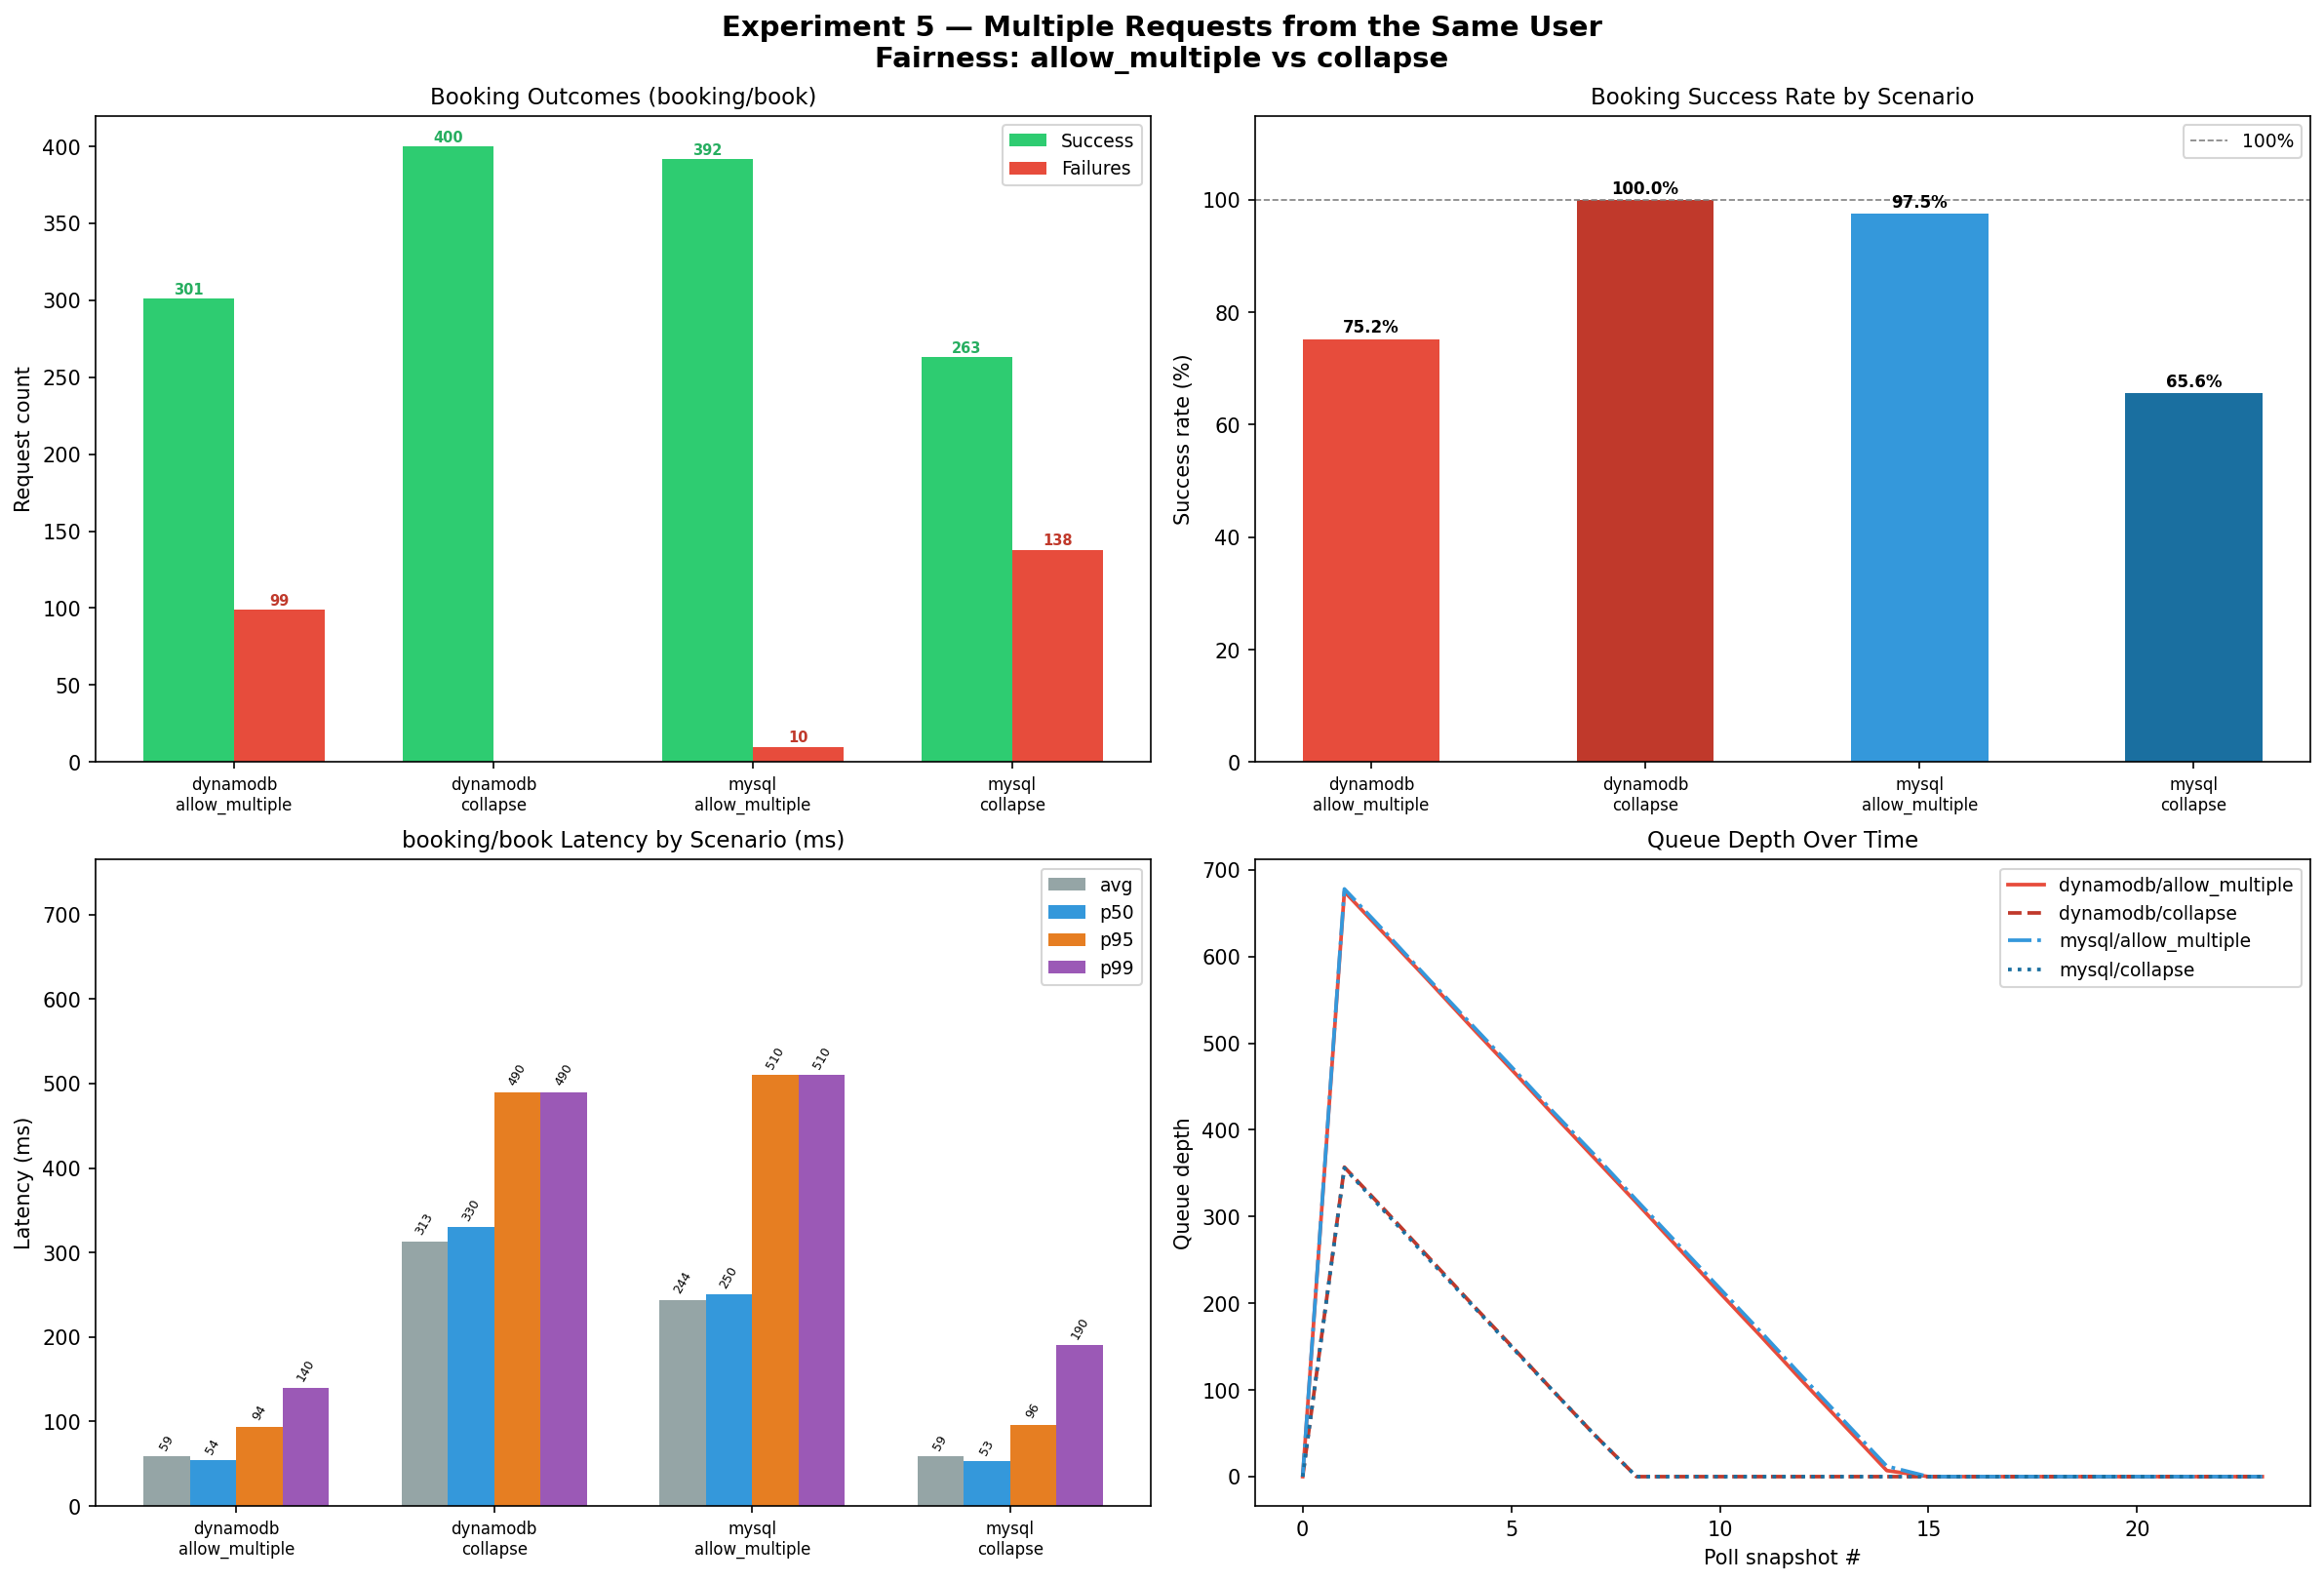

Data behind this chart, as committed beside it:
backend, fairness_mode, endpoint, requests, failures, avg_ms, p50_ms, p95_ms, p99_ms, queue_metrics_file, greedy_joins
mysql, allow_multiple, booking/book, 402, 10, 244, 250, 510, 510, /Users/bhargav/Documents/CS6650-Flash-Sa…, 3
mysql, allow_multiple, queue/join, 724, 2, 176, 220, 320, 330, /Users/bhargav/Documents/CS6650-Flash-Sa…, 3
mysql, allow_multiple, queue/status, 5951, 0, 69, 66, 100, 130, /Users/bhargav/Documents/CS6650-Flash-Sa…, 3
mysql, collapse, booking/book, 401, 138, 59, 53, 96, 190, /Users/bhargav/Documents/CS6650-Flash-Sa…, 3
mysql, collapse, queue/join, 721, 2, 137, 120, 280, 290, /Users/bhargav/Documents/CS6650-Flash-Sa…, 3
mysql, collapse, queue/status, 4312, 0, 78, 75, 140, 200, /Users/bhargav/Documents/CS6650-Flash-Sa…, 3
dynamodb, allow_multiple, booking/book, 400, 99, 59, 54, 94, 140, /Users/bhargav/Documents/CS6650-Flash-Sa…, 3
dynamodb, allow_multiple, queue/join, 720, 2, 137, 170, 210, 220, /Users/bhargav/Documents/CS6650-Flash-Sa…, 3
dynamodb, allow_multiple, queue/status, 5871, 0, 68, 66, 98, 110, /Users/bhargav/Documents/CS6650-Flash-Sa…, 3
dynamodb, collapse, booking/book, 400, 0, 313, 330, 490, 490, /Users/bhargav/Documents/CS6650-Flash-Sa…, 3
dynamodb, collapse, queue/join, 720, 2, 203, 230, 370, 390, /Users/bhargav/Documents/CS6650-Flash-Sa…, 3
dynamodb, collapse, queue/status, 4338, 0, 62, 60, 94, 100, /Users/bhargav/Documents/CS6650-Flash-Sa…, 3
